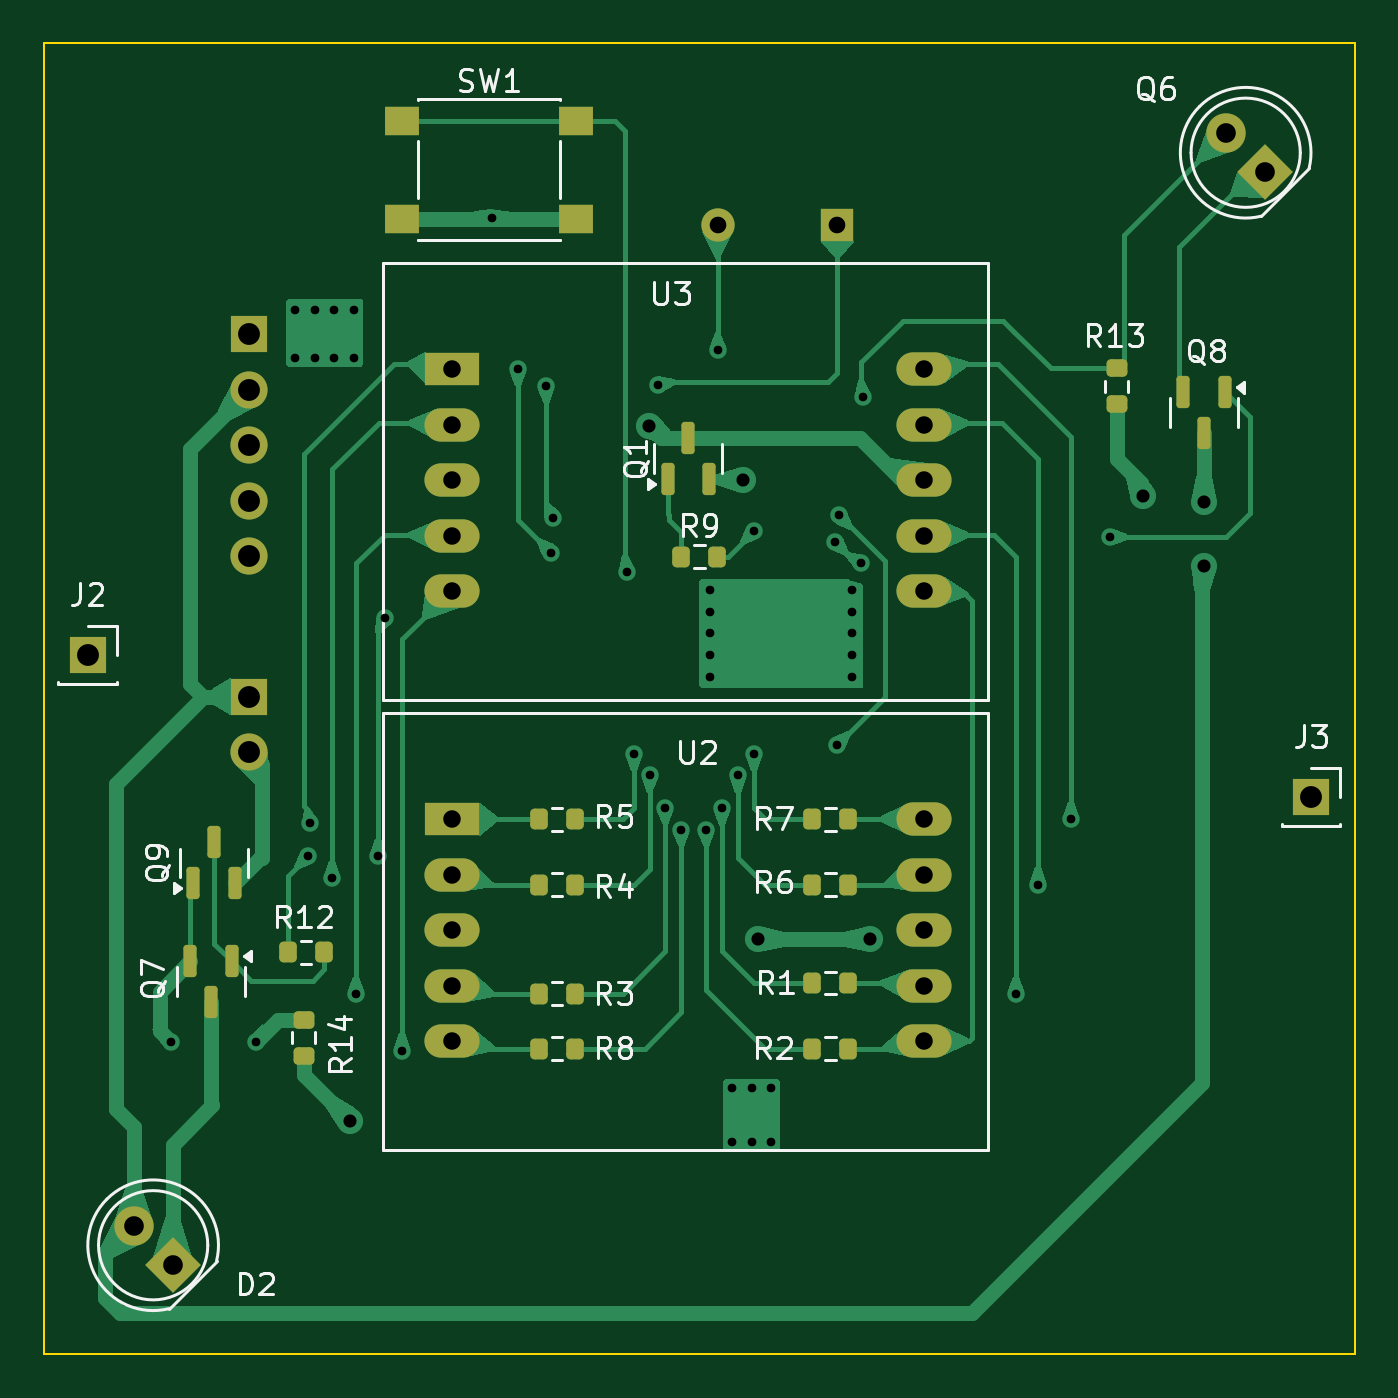
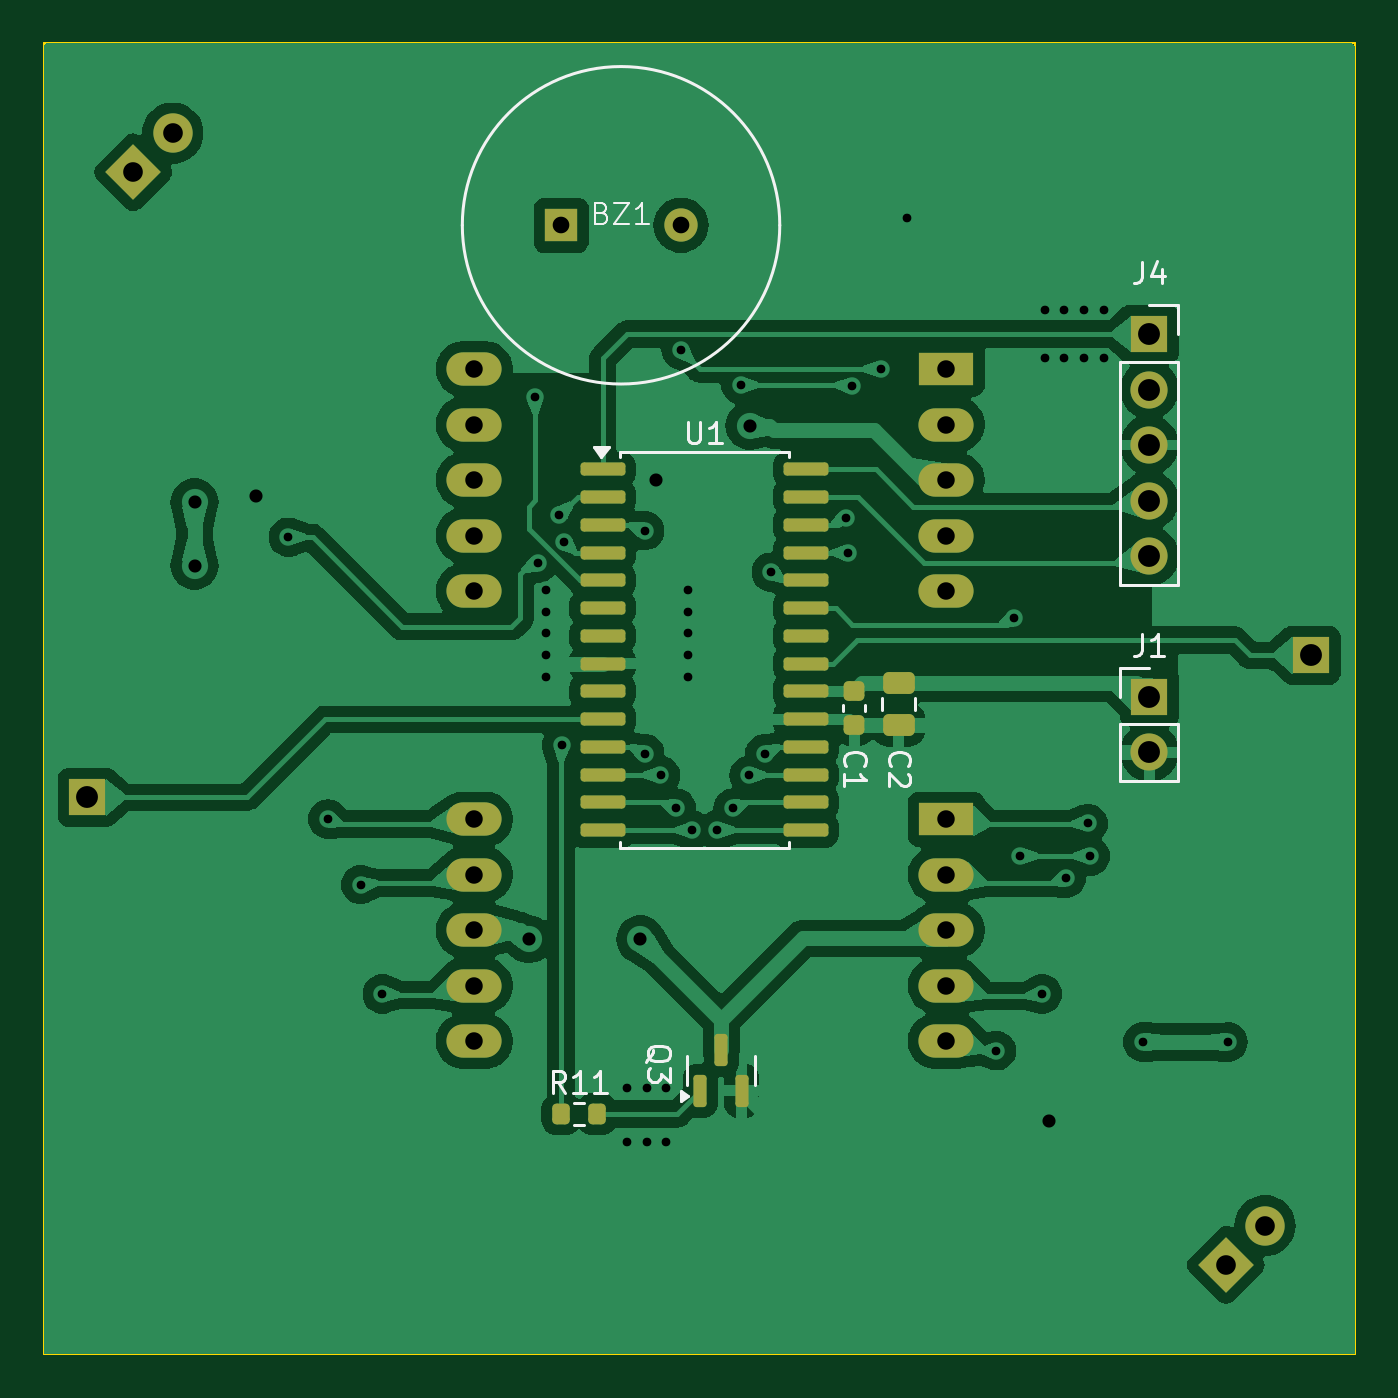
Circuit board: 11 layer files. Board 60.0 x 60.0 mm.
- bottom_copper: Digital Dice-B_Cu.gbr (136121 bytes)
- bottom_mask: Digital Dice-B_Mask.gbr (4271 bytes)
- paste: Digital Dice-B_Paste.gbr (2653 bytes)
- bottom_silk: Digital Dice-B_Silkscreen.gbr (11063 bytes)
- outline: Digital Dice-Edge_Cuts.gbr (634 bytes)
- top_copper: Digital Dice-F_Cu.gbr (59241 bytes)
- top_mask: Digital Dice-F_Mask.gbr (4681 bytes)
- paste: Digital Dice-F_Paste.gbr (3033 bytes)
- top_silk: Digital Dice-F_Silkscreen.gbr (37184 bytes)
- drill: Digital Dice-NPTH.drl (277 bytes)
- drill: Digital Dice-PTH.drl (2325 bytes)

=== bottom_copper: Digital Dice-B_Cu.gbr (136121 bytes, source omitted) ===
=== bottom_mask: Digital Dice-B_Mask.gbr (4271 bytes, source withheld) ===
=== paste: Digital Dice-B_Paste.gbr (2653 bytes, source withheld) ===
=== bottom_silk: Digital Dice-B_Silkscreen.gbr (11063 bytes, source omitted) ===
=== outline: Digital Dice-Edge_Cuts.gbr ===
%TF.GenerationSoftware,KiCad,Pcbnew,8.0.1*%
%TF.CreationDate,2024-04-22T14:35:34+03:00*%
%TF.ProjectId,Zar Electronic,5a617220-456c-4656-9374-726f6e69632e,rev?*%
%TF.SameCoordinates,Original*%
%TF.FileFunction,Profile,NP*%
%FSLAX46Y46*%
G04 Gerber Fmt 4.6, Leading zero omitted, Abs format (unit mm)*
G04 Created by KiCad (PCBNEW 8.0.1) date 2024-04-22 14:35:34*
%MOMM*%
%LPD*%
G01*
G04 APERTURE LIST*
%TA.AperFunction,Profile*%
%ADD10C,0.100000*%
%TD*%
G04 APERTURE END LIST*
D10*
X98500000Y-44000000D02*
X158500000Y-44000000D01*
X158500000Y-104000000D01*
X98500000Y-104000000D01*
X98500000Y-44000000D01*
M02*

=== top_copper: Digital Dice-F_Cu.gbr (59241 bytes, source omitted) ===
=== top_mask: Digital Dice-F_Mask.gbr (4681 bytes, source withheld) ===
=== paste: Digital Dice-F_Paste.gbr (3033 bytes, source withheld) ===
=== top_silk: Digital Dice-F_Silkscreen.gbr (37184 bytes, source omitted) ===
=== drill: Digital Dice-NPTH.drl ===
M48
; DRILL file {KiCad 8.0.1} date 2024-04-22T14:35:32+0300
; FORMAT={-:-/ absolute / inch / decimal}
; #@! TF.CreationDate,2024-04-22T14:35:32+03:00
; #@! TF.GenerationSoftware,Kicad,Pcbnew,8.0.1
; #@! TF.FileFunction,NonPlated,1,2,NPTH
FMAT,2
INCH
%
G90
G05
M30

=== drill: Digital Dice-PTH.drl ===
M48
; DRILL file {KiCad 8.0.1} date 2024-04-22T14:35:32+0300
; FORMAT={-:-/ absolute / inch / decimal}
; #@! TF.CreationDate,2024-04-22T14:35:32+03:00
; #@! TF.GenerationSoftware,Kicad,Pcbnew,8.0.1
; #@! TF.FileFunction,Plated,1,2,PTH
FMAT,2
INCH
; #@! TA.AperFunction,Plated,PTH,ViaDrill
T1C0.0157
; #@! TA.AperFunction,Plated,PTH,ViaDrill
T2C0.0236
; #@! TA.AperFunction,Plated,PTH,ComponentDrill
T3C0.0300
; #@! TA.AperFunction,Plated,PTH,ComponentDrill
T4C0.0315
; #@! TA.AperFunction,Plated,PTH,ComponentDrill
T5C0.0354
; #@! TA.AperFunction,Plated,PTH,ComponentDrill
T6C0.0394
%
G90
G05
T1
X4.1063Y-3.5315
X4.2598Y-3.5315
X4.3307Y-2.2126
X4.3307Y-2.2992
X4.3543Y-3.1969
X4.3583Y-3.1378
X4.3661Y-2.2126
X4.3661Y-2.2992
X4.3976Y-3.2362
X4.4016Y-2.2126
X4.4016Y-2.2992
X4.437Y-2.2126
X4.437Y-2.2992
X4.4409Y-3.4449
X4.4803Y-3.1969
X4.4921Y-2.7677
X4.5236Y-3.5472
X4.685Y-2.0472
X4.7323Y-2.3189
X4.7835Y-2.3504
X4.7913Y-2.6496
X4.7953Y-2.5866
X4.9291Y-2.685
X4.9409Y-3.0118
X4.9695Y-3.0512
X4.9843Y-2.3474
X4.998Y-3.1102
X5.0266Y-3.1496
X5.0719Y-3.1496
X5.0787Y-2.7165
X5.0787Y-2.7559
X5.0787Y-2.7953
X5.0787Y-2.8346
X5.0787Y-2.874
X5.092Y-2.2844
X5.1004Y-3.1102
X5.1181Y-3.6142
X5.1181Y-3.7126
X5.1289Y-3.0512
X5.1535Y-3.6142
X5.1535Y-3.7126
X5.1575Y-2.6102
X5.1575Y-3.0118
X5.189Y-3.6142
X5.189Y-3.7126
X5.3031Y-2.6299
X5.3071Y-2.9961
X5.311Y-2.5827
X5.3346Y-2.7165
X5.3346Y-2.7559
X5.3346Y-2.7953
X5.3346Y-2.8346
X5.3346Y-2.874
X5.3504Y-2.6693
X5.3543Y-2.3701
X5.6299Y-3.4449
X5.6693Y-3.248
X5.7283Y-3.1299
X5.7992Y-2.622
T2
X4.4291Y-3.6732
X4.9685Y-2.4213
X5.1378Y-2.5197
X5.1654Y-3.3465
X5.3661Y-3.3465
X5.8583Y-2.5472
X5.9685Y-2.5591
X5.9685Y-2.6732
T3
X5.092Y-2.06
X5.308Y-2.06
T4
X4.614Y-2.519
X4.614Y-2.619
X4.614Y-3.33
X4.614Y-3.43
X4.6142Y-2.3189
X4.6142Y-2.419
X4.6142Y-2.719
X4.6142Y-3.1299
X4.6142Y-3.23
X4.6142Y-3.53
X5.4644Y-2.519
X5.4644Y-2.619
X5.4644Y-3.33
X5.4644Y-3.43
X5.4646Y-2.3189
X5.4646Y-2.419
X5.4646Y-2.719
X5.4646Y-3.1299
X5.4646Y-3.23
X5.4646Y-3.53
T5
X4.0396Y-3.8624
X4.1103Y-3.9331
X6.0081Y-1.8939
X6.0788Y-1.9646
T6
X3.9567Y-2.8346
X4.248Y-2.2559
X4.248Y-2.3559
X4.248Y-2.4559
X4.248Y-2.5559
X4.248Y-2.6559
X4.248Y-2.9094
X4.248Y-3.0094
X6.1614Y-3.0906
M30

